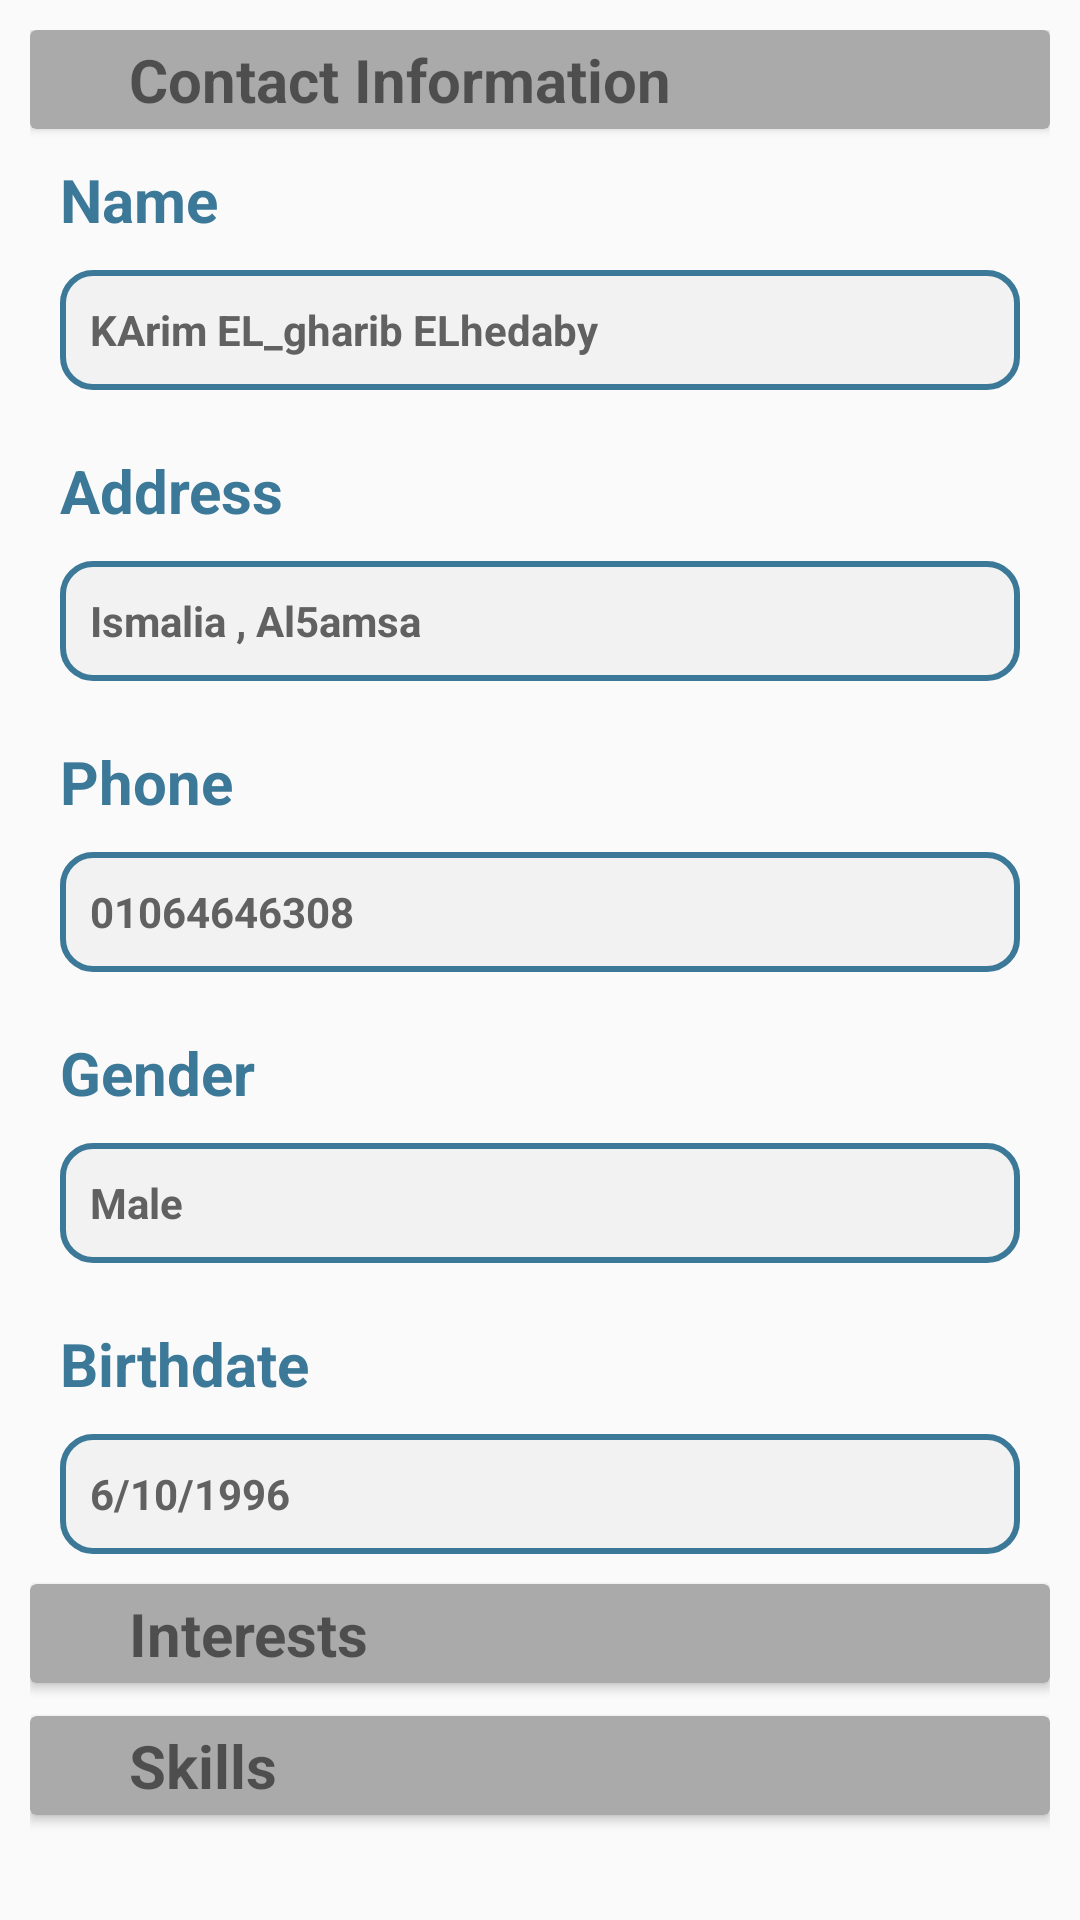

This screen was rendered from an Android layout file. Write that file and the resources it references.
<!-- AndroidManifest.xml: application theme AppTheme -->
<!-- res/layout/content_profile_view.xml -->
<?xml version="1.0" encoding="utf-8"?>
<android.support.constraint.ConstraintLayout xmlns:android="http://schemas.android.com/apk/res/android"
    xmlns:app="http://schemas.android.com/apk/res-auto"
    xmlns:tools="http://schemas.android.com/tools"
    android:layout_width="match_parent"
    android:layout_height="wrap_content"
    app:layout_behavior="@string/appbar_scrolling_view_behavior"
    tools:context="com.teamapp.teamapp.profile.ui.ProfileViewActivity"
    tools:showIn="@layout/activity_profile_view">

    <android.support.v4.widget.NestedScrollView
        android:layout_width="match_parent"
        android:layout_height="match_parent">

        <LinearLayout
            android:layout_width="match_parent"
            android:layout_height="wrap_content"
            android:layout_margin="10dp"
            android:orientation="vertical">

            <android.support.v7.widget.CardView
                android:layout_width="match_parent"
                android:layout_height="wrap_content"
                android:layout_margin="0dp"
                app:cardBackgroundColor="@android:color/darker_gray"
                app:cardCornerRadius="2dp">

                <TextView
                    android:layout_width="wrap_content"
                    android:layout_height="wrap_content"
                    android:layout_marginLeft="30dp"
                    android:padding="3dp"
                    android:text="@string/contact_information"
                    android:textSize="20dp"
                    android:textStyle="bold" />

            </android.support.v7.widget.CardView>

            <TextView
                style="@style/EventTextViewStyle"
                android:layout_width="wrap_content"
                android:layout_height="wrap_content"
                android:layout_marginBottom="0dp"
                android:padding="0dp"
                android:text="Name" />

            <TextView
                android:id="@+id/profile_View_name_TV"
                style="@style/EditTextStyle"
                android:layout_marginEnd="10dp"
                android:layout_marginStart="10dp"
                android:layout_marginTop="0dp"
                android:gravity="left|center"
                android:maxLength="45"
                android:maxLines="1"
                android:text="KArim EL_gharib ELhedaby" />

            <TextView
                style="@style/EventTextViewStyle"
                android:layout_width="wrap_content"
                android:layout_height="wrap_content"
                android:layout_marginBottom="0dp"
                android:padding="0dp"
                android:text="@string/address" />

            <TextView
                android:id="@+id/profile_View_Address_TV"
                style="@style/EditTextStyle"
                android:layout_marginEnd="10dp"
                android:layout_marginStart="10dp"
                android:layout_marginTop="0dp"
                android:gravity="left|center"
                android:maxLength="45"
                android:maxLines="1"
                android:text="Ismalia , Al5amsa" />

            <TextView
                style="@style/EventTextViewStyle"
                android:layout_width="wrap_content"
                android:layout_height="wrap_content"
                android:layout_marginBottom="0dp"
                android:padding="0dp"
                android:text="@string/phone" />

            <TextView
                android:id="@+id/profile_View_Phone_TV"
                style="@style/EditTextStyle"
                android:layout_marginEnd="10dp"
                android:layout_marginStart="10dp"
                android:layout_marginTop="0dp"
                android:gravity="left|center"
                android:maxLength="45"
                android:maxLines="1"
                android:text="01064646308" />

            <TextView
                style="@style/EventTextViewStyle"
                android:layout_width="wrap_content"
                android:layout_height="wrap_content"
                android:layout_marginBottom="0dp"
                android:padding="0dp"
                android:text="@string/gender" />

            <TextView
                android:id="@+id/profile_View_Gender_TV"
                style="@style/EditTextStyle"
                android:layout_marginEnd="10dp"
                android:layout_marginStart="10dp"
                android:layout_marginTop="0dp"
                android:gravity="left|center"
                android:maxLength="45"
                android:maxLines="1"
                android:text="@string/male" />

            <TextView
                style="@style/EventTextViewStyle"
                android:layout_width="wrap_content"
                android:layout_height="wrap_content"
                android:layout_marginBottom="0dp"
                android:padding="0dp"
                android:text="@string/birthdate" />

            <TextView
                android:id="@+id/profile_View_Birthdate_TV"
                style="@style/EditTextStyle"
                android:layout_marginEnd="10dp"
                android:layout_marginStart="10dp"
                android:layout_marginTop="0dp"
                android:gravity="left|center"
                android:maxLength="45"
                android:maxLines="1"
                android:text="6/10/1996" />

            <android.support.v7.widget.CardView
                android:layout_width="match_parent"
                android:layout_height="wrap_content"
                android:layout_margin="0dp"
                android:layout_marginBottom="2dp"
                app:cardBackgroundColor="@android:color/darker_gray"
                app:cardCornerRadius="2dp">

                <TextView
                    android:layout_width="wrap_content"
                    android:layout_height="wrap_content"
                    android:layout_marginLeft="30dp"
                    android:padding="3dp"
                    android:text="Interests "
                    android:textSize="20dp"
                    android:textStyle="bold" />

            </android.support.v7.widget.CardView>

            <android.support.v7.widget.RecyclerView
                android:id="@+id/profile_Interests_View_RV"
                android:layout_width="match_parent"
                android:layout_height="wrap_content"
                android:layout_marginBottom="4dp"
                android:layout_marginTop="2dp" />

            <android.support.v7.widget.CardView
                android:layout_width="match_parent"
                android:layout_height="wrap_content"
                android:layout_marginTop="5dp"
                android:layout_marginBottom="2dp"
                app:cardBackgroundColor="@android:color/darker_gray"
                app:cardCornerRadius="2dp">

                <TextView
                    android:layout_width="wrap_content"
                    android:layout_height="wrap_content"
                    android:layout_marginLeft="30dp"
                    android:padding="3dp"
                    android:text="@string/skills"
                    android:textSize="20dp"
                    android:textStyle="bold" />


            </android.support.v7.widget.CardView>

            <android.support.v7.widget.RecyclerView
                android:id="@+id/profile_skills_View_RV"
                android:layout_width="match_parent"
                android:layout_height="wrap_content"
                android:layout_marginBottom="4dp"
                android:layout_marginTop="2dp" />


        </LinearLayout>


    </android.support.v4.widget.NestedScrollView>
</android.support.constraint.ConstraintLayout>
<!-- res/layout/activity_profile_view.xml (included above) -->
<?xml version="1.0" encoding="utf-8"?>
<android.support.design.widget.CoordinatorLayout xmlns:android="http://schemas.android.com/apk/res/android"
    xmlns:app="http://schemas.android.com/apk/res-auto"
    xmlns:tools="http://schemas.android.com/tools"
    android:layout_width="match_parent"
    android:layout_height="match_parent"
    tools:context="com.teamapp.teamapp.profile.ui.ProfileViewActivity">

    <android.support.design.widget.AppBarLayout
        android:layout_width="match_parent"
        android:layout_height="wrap_content"
        android:theme="@style/AppTheme.AppBarOverlay">

        <android.support.v7.widget.Toolbar
            android:id="@+id/toolbar_profile_view"
            android:layout_width="match_parent"
            android:layout_height="wrap_content"
            android:background="?attr/colorPrimary"
            app:popupTheme="@style/AppTheme.PopupOverlay"

            >

            <LinearLayout
                android:layout_width="match_parent"
                android:layout_height="wrap_content"
                android:gravity="center"
                android:orientation="vertical">


                <TextView
                    android:layout_width="wrap_content"
                    android:layout_height="wrap_content"
                    android:layout_gravity="center"
                    android:text="Profile"
                    android:textSize="20dp"
                    android:textStyle="bold" />

                <de.hdodenhof.circleimageview.CircleImageView xmlns:app="http://schemas.android.com/apk/res-auto"
                    android:id="@+id/profileView_IV"
                    android:layout_width="110dp"
                    android:layout_height="110dp"
                    android:layout_gravity="center_horizontal"
                    android:layout_marginTop="5dp"
                    android:src="@drawable/ic_profile"
                    app:civ_border_color="#000"
                    app:civ_border_width="2dp" />

                <TextView
                    android:id="@+id/profileView_barnameTV"
                    android:layout_width="wrap_content"
                    android:layout_height="wrap_content"
                    android:layout_gravity="center"
                    android:layout_marginBottom="4dp"
                    android:text="Karim G.elhedaby"
                    android:textSize="20dp"
                    android:textStyle="bold" />
            </LinearLayout>

        </android.support.v7.widget.Toolbar>
    </android.support.design.widget.AppBarLayout>

    <include layout="@layout/content_profile_view" />

</android.support.design.widget.CoordinatorLayout>
<!-- resources referenced by this layout -->
<resources>
  <!-- drawable ic_profile: png bitmap (drawable-hdpi, 1309 bytes) -->
  <string name="address">Address</string>
  <string name="birthdate">Birthdate</string>
  <string name="contact_information">Contact Information</string>
  <string name="gender">Gender</string>
  <string name="male">Male</string>
  <string name="phone">Phone</string>
  <string name="skills">Skills</string>
  <style name="AppTheme.AppBarOverlay" parent="ThemeOverlay.AppCompat.Dark.ActionBar" />
  <style name="AppTheme.PopupOverlay" parent="ThemeOverlay.AppCompat.Light" />
  <style name="EditTextStyle">
          <item name="android:layout_width">match_parent</item>
          <item name="android:layout_height">40dp</item>
          <item name="android:textColor">@color/colorAccent</item>
          <item name="android:background">@drawable/textborder</item>
          <item name="android:textSize">14sp</item>
          <item name="android:textStyle">bold</item>
          <item name="android:drawablePadding">5dp</item>
          <item name="android:layout_marginBottom">10dp</item>
          <item name="android:layout_marginEnd">5dp</item>
          <item name="android:layout_marginStart">5dp</item>
          <item name="android:paddingLeft">10dp</item>
  
  
      </style>
  <style name="EventTextViewStyle">
          <item name="android:textStyle">bold</item>
          <item name="android:textColor">@color/colorPrimary</item>
          <item name="android:layout_margin">10dp</item>
          <item name="android:padding">5dp</item>
          <item name="android:textSize">20dp</item>
  
      </style>
  <style name="AppTheme" parent="Theme.AppCompat.Light.DarkActionBar">
          
          <item name="colorPrimary">@color/colorPrimary</item>
          <item name="colorPrimaryDark">@color/colorPrimaryDark</item>
          <item name="colorAccent">@color/colorAccent</item>
      </style>
  <color name="colorAccent">#616161</color>
  <!-- drawable textborder (drawable) -->
  <?xml version="1.0" encoding="utf-8"?>
  
  <selector xmlns:android="http://schemas.android.com/apk/res/android">
      <item >
          <shape>
              <solid android:color="#f2f2f2"/>
              <stroke android:width="2dp"
                  android:color="@color/colorPrimary"/>
              <corners
                  android:radius="10dp"/>
          </shape>
  
      </item>
  </selector>
  <color name="colorPrimary">#3c7998</color>
  <color name="colorPrimaryDark">#3c7998</color>
</resources>
